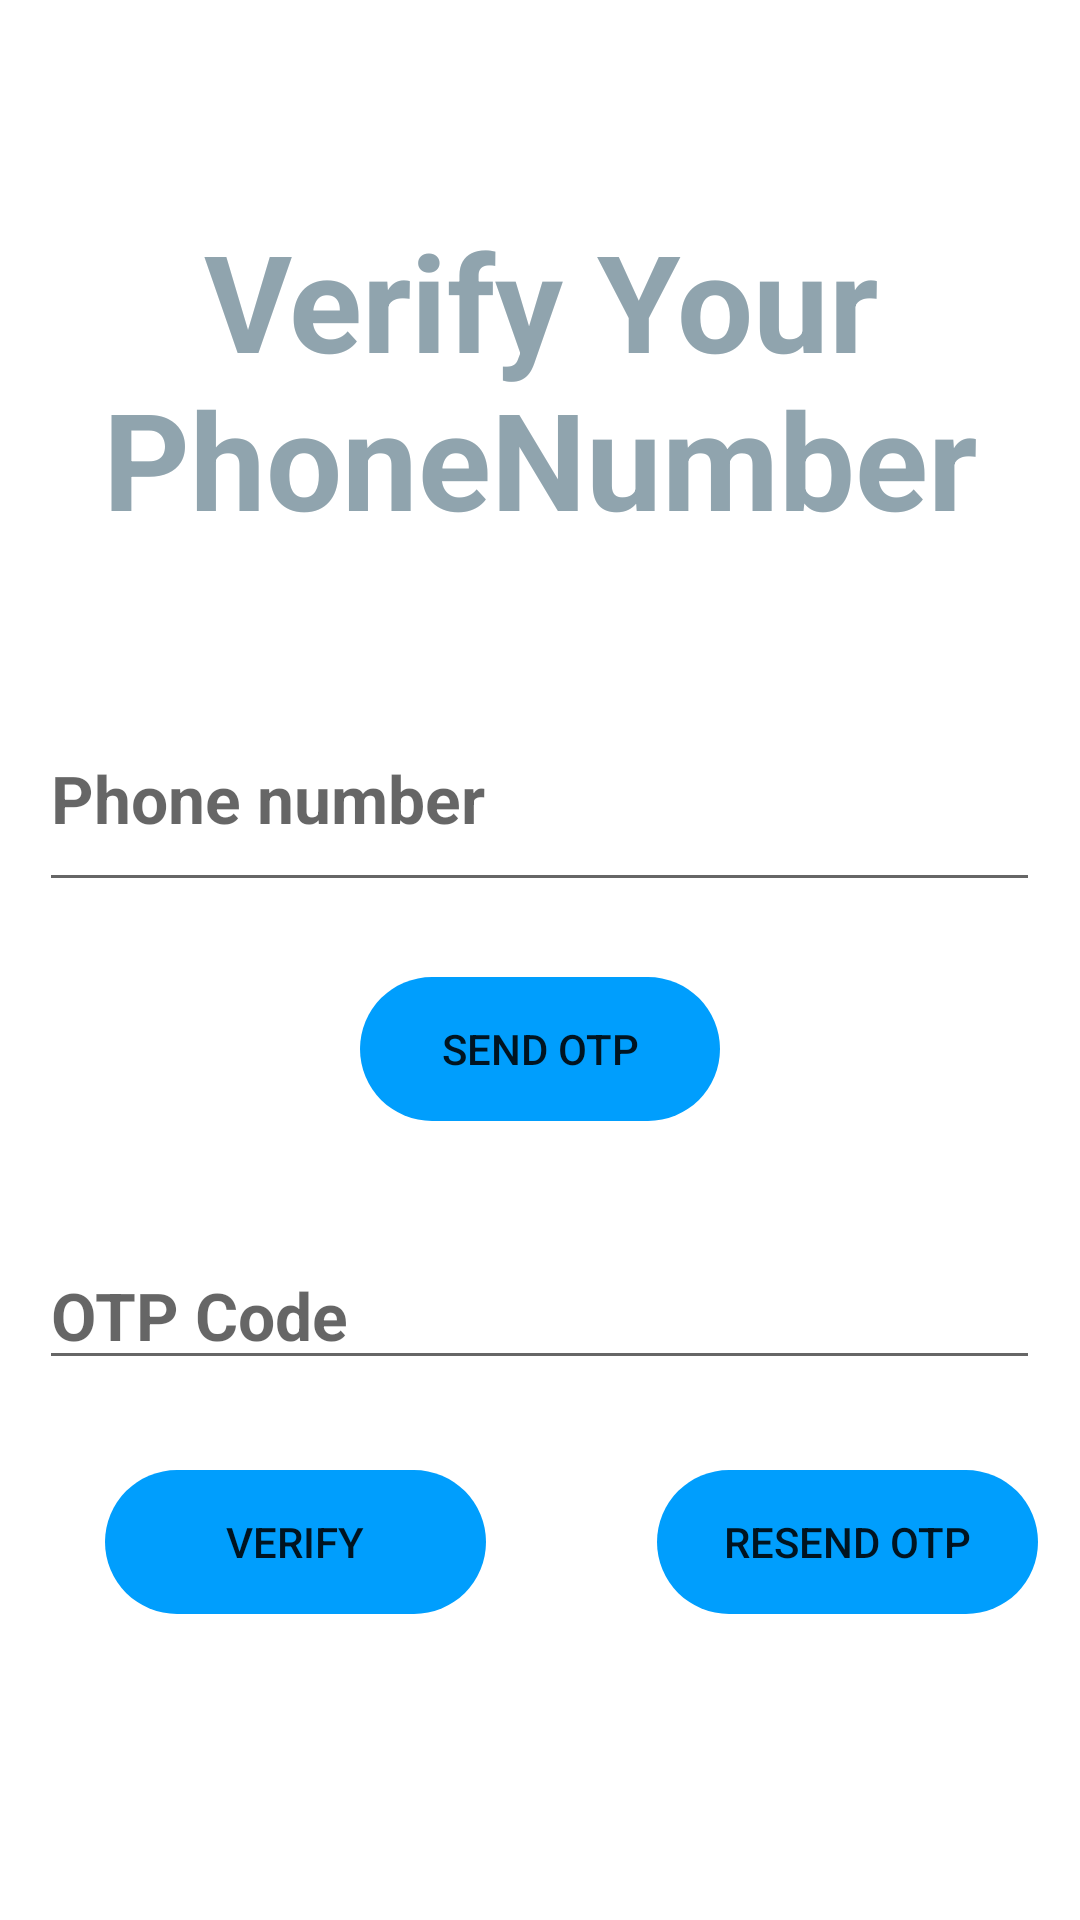

Write the Android layout XML for this screen, with the resource values it uses.
<!-- AndroidManifest.xml: application theme Theme.Royal -->
<!-- res/layout/activity_verify_phone.xml -->
<?xml version="1.0" encoding="utf-8"?>
<LinearLayout xmlns:android="http://schemas.android.com/apk/res/android"
    xmlns:app="http://schemas.android.com/apk/res-auto"
    android:layout_width="match_parent"
    android:layout_height="match_parent"
    android:layout_weight="40"
    android:orientation="vertical">

    <TextView
        android:layout_weight="1"
        android:layout_width="wrap_content"
        android:layout_height="wrap_content"
        android:text="Verify Your PhoneNumber"
        android:textColor="#90a4ae"
        android:textSize="45dp"
        android:textStyle="bold"
        android:gravity="center_horizontal"
        android:layout_marginTop="70dp"/>

    <EditText
        android:layout_weight="1"
        android:id="@+id/edtPhoneNumberVerify"
        android:layout_width="wrap_content"
        android:layout_height="wrap_content"
        android:layout_marginTop="20dp"
        android:ems="13"
        android:hint="Phone number"
        android:inputType="number"
        android:textSize="22dp"
        android:textStyle="bold"
        android:layout_gravity="center_horizontal" />

    <Button
        android:id="@+id/btnSendOTP"
        android:layout_width="wrap_content"
        android:layout_height="wrap_content"
        android:layout_gravity="center_horizontal"
        android:layout_marginTop="25dp"
        android:background="@drawable/buttonloginsigin"
        android:text="Send OTP"
        app:backgroundTint="#009efd" />
    <EditText
        android:layout_gravity="center_horizontal"
        android:id="@+id/edtOTPcode"
        android:layout_width="wrap_content"
        android:layout_height="wrap_content"
        android:ems="13"
        android:inputType="number"
        android:hint="OTP Code"
        android:textStyle="bold"
        android:textSize="22dp"
        android:layout_marginTop="40dp" />

    <LinearLayout
        android:weightSum="4"
        android:layout_width="match_parent"
        android:layout_height="89dp"
        android:layout_weight="3.5"
        android:orientation="horizontal">

        <Button
            android:id="@+id/btnVerify"
            android:layout_width="wrap_content"
            android:layout_height="wrap_content"
            android:layout_marginLeft="35dp"
            android:layout_marginTop="30dp"
            android:layout_weight="1"
            android:background="@drawable/buttonloginsigin"
            android:text="Verify"

            app:backgroundTint="#009efd" />

        <Button
            android:id="@+id/btnResendOTP"
            android:layout_width="wrap_content"
            android:layout_height="wrap_content"
            android:layout_marginLeft="57dp"
            android:layout_marginTop="30dp"
            android:layout_weight="1"
            android:background="@drawable/buttonloginsigin"
            android:text="Resend OTP"
            app:backgroundTint="#009efd" />
    </LinearLayout>


</LinearLayout>
<!-- resources referenced by this layout -->
<resources>
  <!-- drawable buttonloginsigin (drawable) -->
  <?xml version="1.0" encoding="utf-8"?>
  <shape xmlns:android="http://schemas.android.com/apk/res/android">
      <size android:height="13dp"
          android:width="120dp"/>
      <corners android:radius="50dp"/>
  </shape>
  <style name="Theme.Royal" parent="Theme.MaterialComponents.DayNight.DarkActionBar">
          
          <item name="colorPrimary">@color/purple_500</item>
          <item name="colorPrimaryVariant">@color/purple_700</item>
          <item name="colorOnPrimary">@color/white</item>
          
          <item name="colorSecondary">@color/teal_200</item>
          <item name="colorSecondaryVariant">@color/teal_700</item>
          <item name="colorOnSecondary">@color/black</item>
          
          <item name="android:statusBarColor" tools:targetApi="l">?attr/colorPrimaryVariant</item>
          
      </style>
  <!-- not gathered from this repository: default colours our renderer supplied (Android Studio template values) -->
  <color name="purple_500">#FF6200EE</color>
  <color name="purple_700">#FF3700B3</color>
  <color name="teal_200">#FF03DAC5</color>
  <color name="teal_700">#FF018786</color>
  <color name="black">#FF000000</color>
  <color name="white">#FFFFFFFF</color>
</resources>
